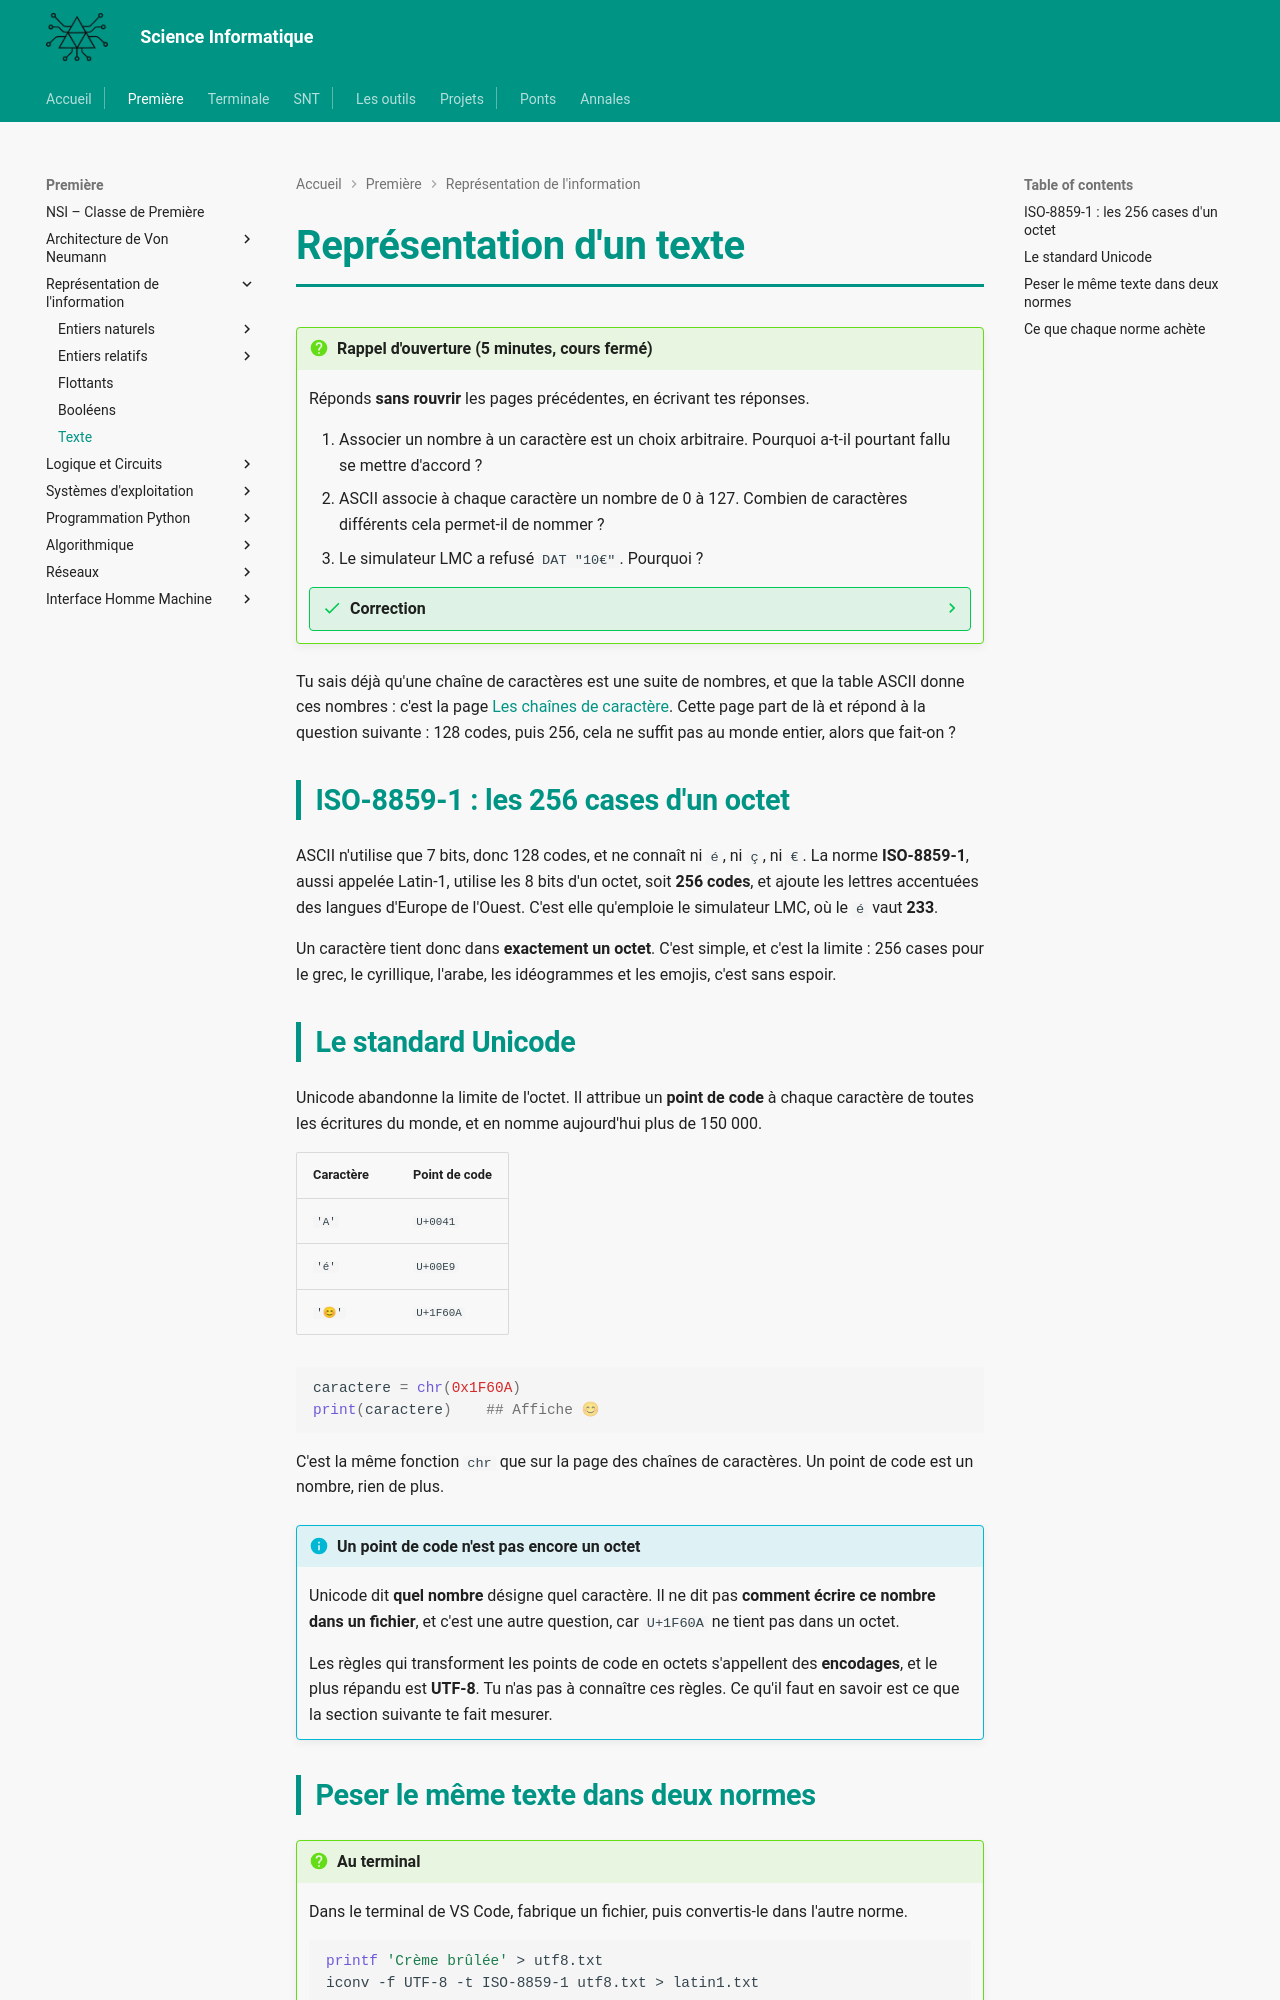

repository: MMarchand-NSI/MMarchand-NSI.github.io · page: premiere/Numération/texte/index.html · generator: mkdocs

# Représentation d'un texte

!!! question "Rappel d'ouverture (5 minutes, cours fermé)"
    Réponds **sans rouvrir** les pages précédentes, en écrivant tes réponses.

    1. Associer un nombre à un caractère est un choix arbitraire. Pourquoi a-t-il pourtant fallu se mettre d'accord ?
    2. ASCII associe à chaque caractère un nombre de 0 à 127. Combien de caractères différents cela permet-il de nommer ?
    3. Le simulateur LMC a refusé `DAT "10€"`. Pourquoi ?

    ??? success "Correction"
        1. Parce qu'un texte écrit sur une machine doit rester lisible sur une autre. Un accord de ce genre s'appelle une **norme**.
        2. **128**, de 0 à 127.
        3. Parce que le `€` n'a pas de code dans la norme qu'emploie le simulateur, laquelle n'en connaît que 256.

Tu sais déjà qu'une chaîne de caractères est une suite de nombres, et que la table ASCII donne ces nombres : c'est la page [Les chaînes de caractère](../prog/caracteres.md). Cette page part de là et répond à la question suivante : 128 codes, puis 256, cela ne suffit pas au monde entier, alors que fait-on ?

## ISO-8859-1 : les 256 cases d'un octet

ASCII n'utilise que 7 bits, donc 128 codes, et ne connaît ni `é`, ni `ç`, ni `€`. La norme **ISO-8859-1**, aussi appelée Latin-1, utilise les 8 bits d'un octet, soit **256 codes**, et ajoute les lettres accentuées des langues d'Europe de l'Ouest. C'est elle qu'emploie le simulateur LMC, où le `é` vaut **233**.

Un caractère tient donc dans **exactement un octet**. C'est simple, et c'est la limite : 256 cases pour le grec, le cyrillique, l'arabe, les idéogrammes et les emojis, c'est sans espoir.

## Le standard Unicode

Unicode abandonne la limite de l'octet. Il attribue un **point de code** à chaque caractère de toutes les écritures du monde, et en nomme aujourd'hui plus de 150 000.

| Caractère | Point de code |
| --------- | ------------- |
| `'A'`     | `U+0041`      |
| `'é'`     | `U+00E9`      |
| `'😊'`    | `U+1F60A`     |

```python
caractere = chr(0x1F60A)
print(caractere)    ## Affiche 😊
```

C'est la même fonction `chr` que sur la page des chaînes de caractères. Un point de code est un nombre, rien de plus.

!!! info "Un point de code n'est pas encore un octet"
    Unicode dit **quel nombre** désigne quel caractère. Il ne dit pas **comment écrire ce nombre dans un fichier**, et c'est une autre question, car `U+1F60A` ne tient pas dans un octet.

    Les règles qui transforment les points de code en octets s'appellent des **encodages**, et le plus répandu est **UTF-8**. Tu n'as pas à connaître ces règles. Ce qu'il faut en savoir est ce que la section suivante te fait mesurer.
